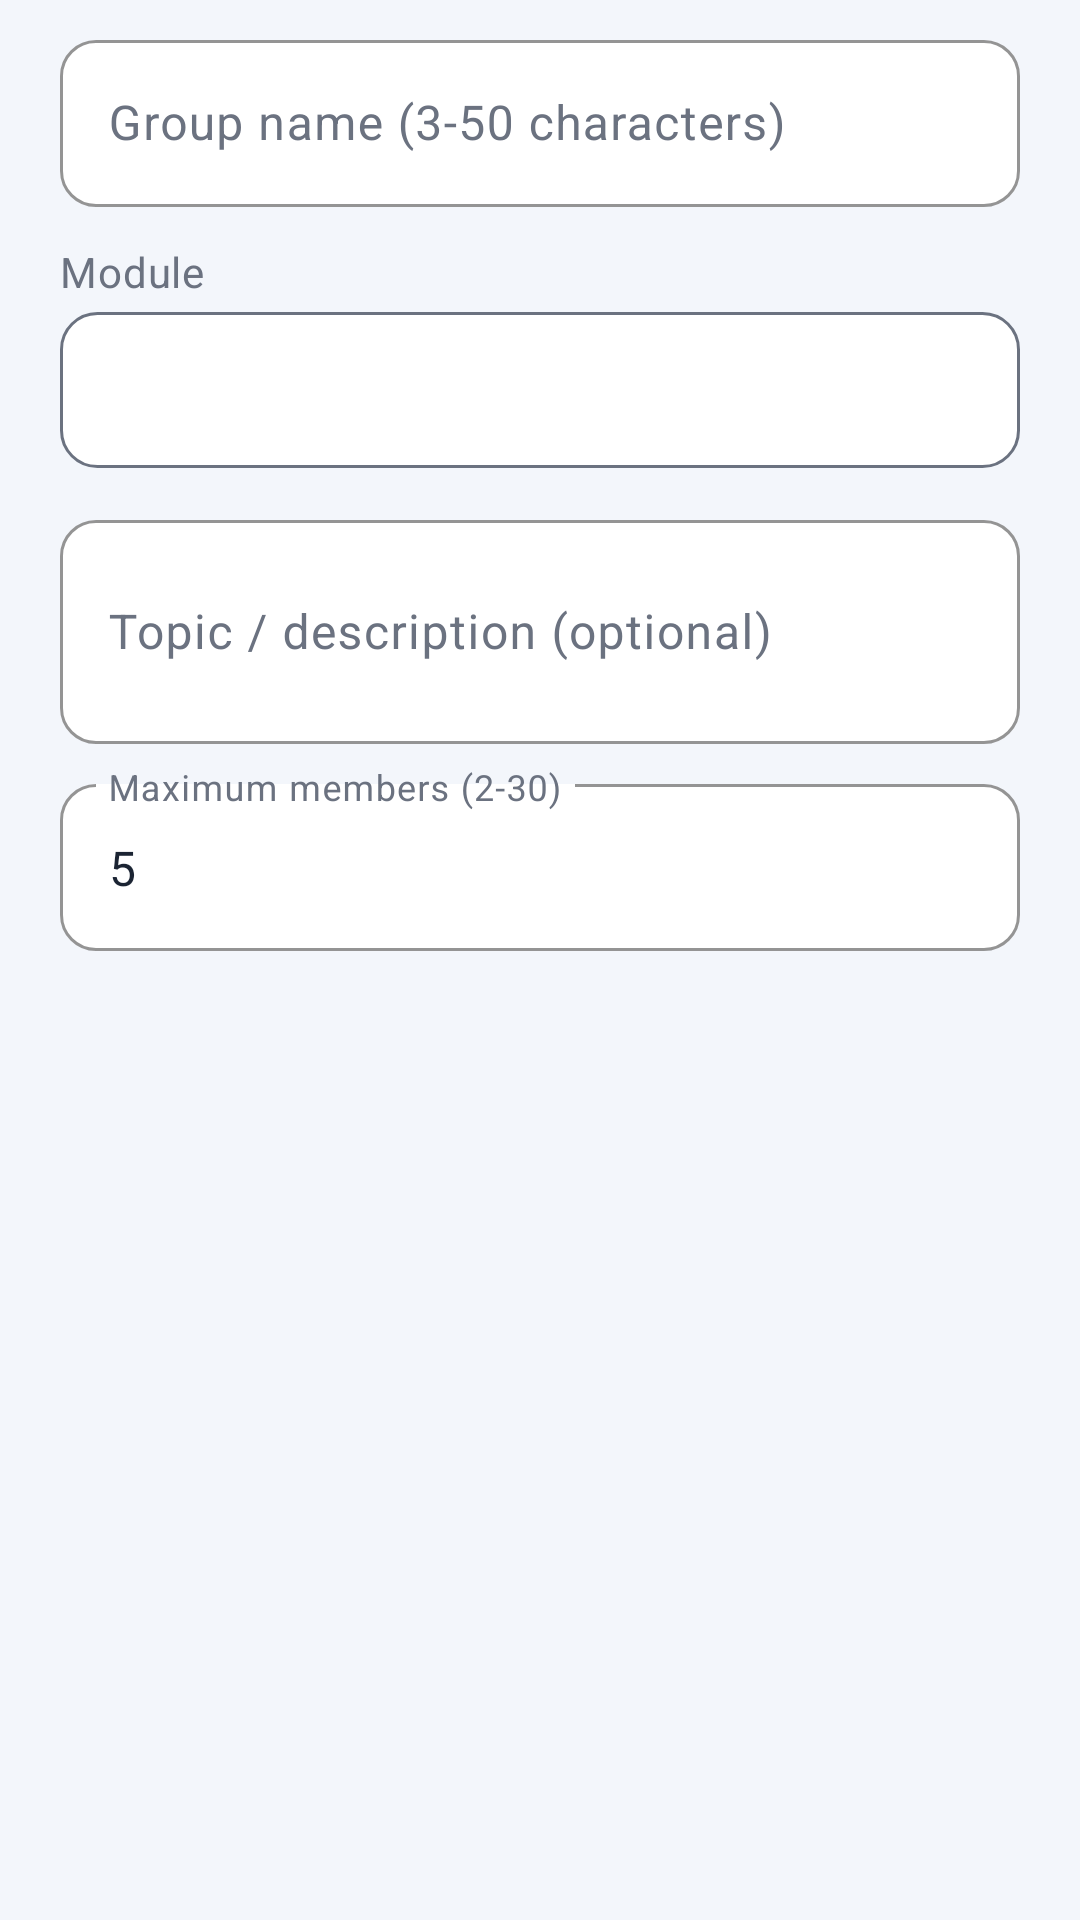

Produce the Android XML layout that renders to this screen, including the resource entries it uses.
<!-- AndroidManifest.xml: application theme Theme.V2V -->
<!-- res/layout/dialog_create_group.xml -->
<?xml version="1.0" encoding="utf-8"?>
<ScrollView xmlns:android="http://schemas.android.com/apk/res/android"
    android:layout_width="match_parent"
    android:layout_height="wrap_content">

    <LinearLayout
        android:layout_width="match_parent"
        android:layout_height="wrap_content"
        android:orientation="vertical"
        android:paddingStart="20dp"
        android:paddingTop="8dp"
        android:paddingEnd="20dp">

        <com.google.android.material.textfield.TextInputLayout
            style="@style/Widget.V2V.TextInput"
            android:layout_width="match_parent"
            android:layout_height="wrap_content"
            android:hint="Group name (3-50 characters)">

            <com.google.android.material.textfield.TextInputEditText
                android:id="@+id/dlg_group_name"
                android:layout_width="match_parent"
                android:layout_height="wrap_content"
                android:inputType="textCapWords"
                android:maxLength="50" />
        </com.google.android.material.textfield.TextInputLayout>

        <TextView
            style="@style/TextAppearance.V2V.Caption"
            android:layout_width="wrap_content"
            android:layout_height="wrap_content"
            android:layout_marginTop="12dp"
            android:layout_marginBottom="4dp"
            android:text="Module" />

        <Spinner
            android:id="@+id/dlg_group_module"
            style="@style/Widget.V2V.SpinnerBox"
            android:layout_width="match_parent"
            android:layout_height="wrap_content" />

        <com.google.android.material.textfield.TextInputLayout
            style="@style/Widget.V2V.TextInput"
            android:layout_width="match_parent"
            android:layout_height="wrap_content"
            android:layout_marginTop="12dp"
            android:hint="Topic / description (optional)">

            <com.google.android.material.textfield.TextInputEditText
                android:id="@+id/dlg_group_description"
                android:layout_width="match_parent"
                android:layout_height="wrap_content"
                android:inputType="textMultiLine|textCapSentences"
                android:maxLength="255"
                android:minLines="2" />
        </com.google.android.material.textfield.TextInputLayout>

        <com.google.android.material.textfield.TextInputLayout
            style="@style/Widget.V2V.TextInput"
            android:layout_width="match_parent"
            android:layout_height="wrap_content"
            android:layout_marginTop="8dp"
            android:hint="Maximum members (2-30)">

            <com.google.android.material.textfield.TextInputEditText
                android:id="@+id/dlg_group_max"
                android:layout_width="match_parent"
                android:layout_height="wrap_content"
                android:inputType="number"
                android:maxLength="2"
                android:text="5" />
        </com.google.android.material.textfield.TextInputLayout>
    </LinearLayout>
</ScrollView>
<!-- resources referenced by this layout -->
<resources>
  <style name="TextAppearance.V2V.Caption" parent="TextAppearance.Material3.BodyMedium">
          <item name="android:textColor">@color/v2v_grey</item>
      </style>
  <style name="Widget.V2V.SpinnerBox" parent="">
          <item name="android:background">@drawable/bg_input</item>
          <item name="android:minHeight">52dp</item>
          <item name="android:paddingStart">4dp</item>
          <item name="android:paddingEnd">4dp</item>
      </style>
  <style name="Widget.V2V.TextInput" parent="Widget.Material3.TextInputLayout.OutlinedBox">
          <item name="boxCornerRadiusTopStart">12dp</item>
          <item name="boxCornerRadiusTopEnd">12dp</item>
          <item name="boxCornerRadiusBottomStart">12dp</item>
          <item name="boxCornerRadiusBottomEnd">12dp</item>
          <item name="boxBackgroundColor">@color/white</item>
          <item name="boxStrokeColor">@color/v2v_navy</item>
          <item name="hintTextColor">@color/v2v_navy</item>
          <item name="startIconTint">@color/v2v_grey</item>
      </style>
  <color name="v2v_grey">#6B7280</color>
  <!-- drawable bg_input (drawable) -->
  <?xml version="1.0" encoding="utf-8"?>
  <shape xmlns:android="http://schemas.android.com/apk/res/android" android:shape="rectangle">
      <solid android:color="@color/white" />
      <stroke android:width="1dp" android:color="@color/v2v_grey" />
      <corners android:radius="12dp" />
  </shape>
  <color name="white">#FFFFFF</color>
  <color name="v2v_navy">#1F3A68</color>
  <color name="v2v_light">#EAF4FB</color>
  <color name="v2v_navy_dark">#14284A</color>
  <color name="v2v_blue">#29ABE2</color>
  <color name="v2v_text">#1B2433</color>
  <color name="v2v_border">#DDE4EE</color>
  <color name="v2v_red">#C62828</color>
  <color name="v2v_bg">#F3F6FB</color>
  <style name="Widget.V2V.Card" parent="Widget.Material3.CardView.Elevated">
          <item name="cardBackgroundColor">@color/white</item>
          <item name="cardCornerRadius">16dp</item>
          <item name="cardElevation">1dp</item>
          <item name="strokeWidth">0dp</item>
      </style>
  <style name="Widget.V2V.Button" parent="Widget.Material3.Button">
          <item name="cornerRadius">12dp</item>
          <item name="android:minHeight">52dp</item>
          <item name="android:textAllCaps">false</item>
          <item name="android:textStyle">bold</item>
          <item name="android:textSize">15sp</item>
          <item name="android:letterSpacing">0</item>
          <item name="iconGravity">textStart</item>         
      </style>
  <style name="Widget.V2V.BottomNav" parent="Widget.Material3.BottomNavigationView">
          <item name="android:background">@color/white</item>
          <item name="backgroundTint">@color/white</item>
          <item name="elevation">8dp</item>
          <item name="itemIconTint">@color/nav_item</item>
          <item name="itemTextColor">@color/nav_item</item>
          <item name="itemActiveIndicatorStyle">@style/Widget.V2V.BottomNav.Indicator</item>
          <item name="labelVisibilityMode">labeled</item>
      </style>
  <style name="ThemeOverlay.V2V.Dialog" parent="ThemeOverlay.Material3.MaterialAlertDialog">
          <item name="colorPrimary">@color/v2v_navy</item>
          <item name="colorSurface">@color/white</item>
          <item name="colorSurfaceContainerHigh">@color/white</item>
          <item name="textInputStyle">@style/Widget.V2V.TextInput</item>
      </style>
  <style name="Widget.V2V.RadioButton" parent="Widget.Material3.CompoundButton.RadioButton">
          <item name="buttonTint">@color/v2v_navy</item>
          <item name="android:textColor">@color/v2v_text</item>
      </style>
  <style name="Widget.V2V.CheckBox" parent="Widget.Material3.CompoundButton.CheckBox">
          <item name="buttonTint">@color/v2v_navy</item>
          <item name="android:textColor">@color/v2v_text</item>
      </style>
  <style name="Widget.V2V.BottomNav.Indicator" parent="Widget.Material3.BottomNavigationView.ActiveIndicator">
          <item name="android:color">@color/v2v_light</item>
      </style>
</resources>
